Image classification data set "images" (RuikeYuan/partvision on GitHub). Class labels (9): alternator, brake disc, headlight left, headlight right, side mirror left, side mirror right, taillight left, taillight right, wheel rim.

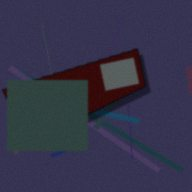
Label: taillight left

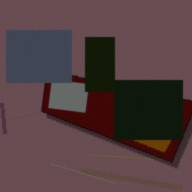
Label: taillight right

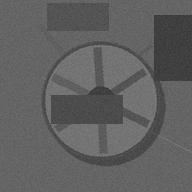
Label: wheel rim

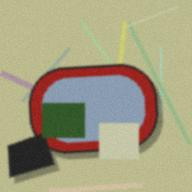
Label: side mirror right

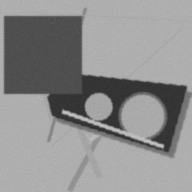
Label: headlight right

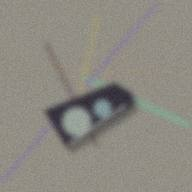
Label: headlight left
